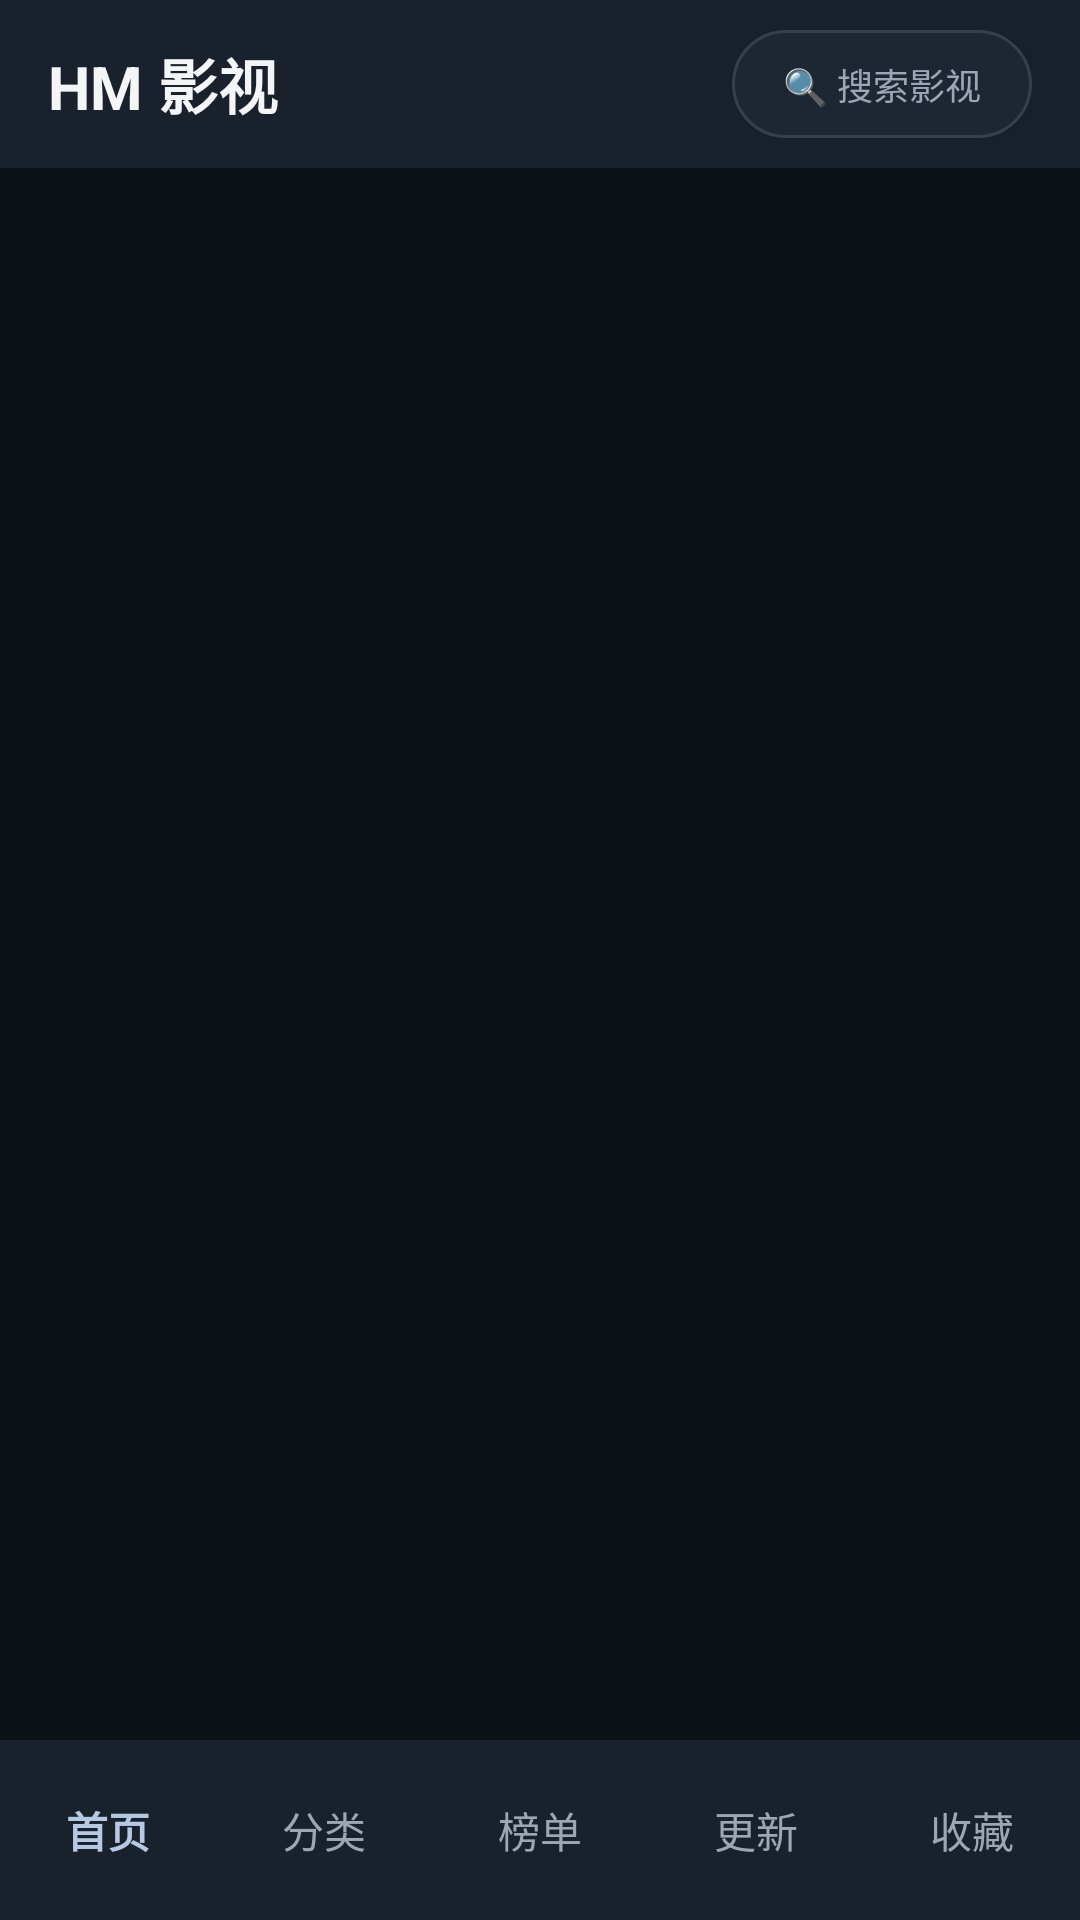

Write the Android layout XML for this screen, with the resource values it uses.
<!-- AndroidManifest.xml: application theme Theme.HMVideo -->
<!-- res/layout/activity_main.xml -->
<?xml version="1.0" encoding="utf-8"?>
<LinearLayout xmlns:android="http://schemas.android.com/apk/res/android"
    android:layout_width="match_parent"
    android:layout_height="match_parent"
    android:orientation="vertical"
    android:background="@color/bg_main">

    
    <RelativeLayout
        android:id="@+id/top_bar"
        android:layout_width="match_parent"
        android:layout_height="56dp"
        android:paddingStart="16dp"
        android:paddingEnd="16dp"
        android:background="@color/bg_elevated">

        <TextView
            android:id="@+id/app_title"
            android:layout_width="wrap_content"
            android:layout_height="wrap_content"
            android:layout_centerVertical="true"
            android:text="HM 影视"
            android:textColor="@color/text_white"
            android:textSize="20sp"
            android:textStyle="bold" />

        <Button
            android:id="@+id/btn_search"
            android:layout_width="wrap_content"
            android:layout_height="36dp"
            android:layout_alignParentEnd="true"
            android:layout_centerVertical="true"
            android:background="@drawable/bg_search_box"
            android:text=" 🔍 搜索影视 "
            android:textColor="@color/text_muted"
            android:textSize="12sp"
            android:paddingStart="14dp"
            android:paddingEnd="14dp"
            android:focusable="true" />
    </RelativeLayout>

    
    <FrameLayout
        android:id="@+id/content_frame"
        android:layout_width="match_parent"
        android:layout_height="0dp"
        android:layout_weight="1" />

    
    <LinearLayout
        android:id="@+id/bottom_nav"
        android:layout_width="match_parent"
        android:layout_height="60dp"
        android:orientation="horizontal"
        android:background="@color/bg_elevated"
        android:gravity="center_vertical">

        <TextView
            android:id="@+id/nav_btn_home"
            android:layout_width="0dp"
            android:layout_height="match_parent"
            android:layout_weight="1"
            android:gravity="center"
            android:text="首页"
            android:textColor="@color/accent_cyan"
            android:textSize="14sp"
            android:textStyle="bold"
            android:focusable="true"
            android:padding="8dp"
            android:background="@drawable/bg_nav_item" />

        <TextView
            android:id="@+id/nav_btn_category"
            android:layout_width="0dp"
            android:layout_height="match_parent"
            android:layout_weight="1"
            android:gravity="center"
            android:text="分类"
            android:textColor="@color/text_muted"
            android:textSize="14sp"
            android:focusable="true"
            android:padding="8dp"
            android:background="@drawable/bg_nav_item" />

        <TextView
            android:id="@+id/nav_btn_top"
            android:layout_width="0dp"
            android:layout_height="match_parent"
            android:layout_weight="1"
            android:gravity="center"
            android:text="榜单"
            android:textColor="@color/text_muted"
            android:textSize="14sp"
            android:focusable="true"
            android:padding="8dp"
            android:background="@drawable/bg_nav_item" />

        <TextView
            android:id="@+id/nav_btn_daily"
            android:layout_width="0dp"
            android:layout_height="match_parent"
            android:layout_weight="1"
            android:gravity="center"
            android:text="更新"
            android:textColor="@color/text_muted"
            android:textSize="14sp"
            android:focusable="true"
            android:padding="8dp"
            android:background="@drawable/bg_nav_item" />

        <TextView
            android:id="@+id/nav_btn_mine"
            android:layout_width="0dp"
            android:layout_height="match_parent"
            android:layout_weight="1"
            android:gravity="center"
            android:text="收藏"
            android:textColor="@color/text_muted"
            android:textSize="14sp"
            android:focusable="true"
            android:padding="8dp"
            android:background="@drawable/bg_nav_item" />
    </LinearLayout>
</LinearLayout>
<!-- resources referenced by this layout -->
<resources>
  <color name="accent_cyan">#b6c9e2</color>
  <color name="bg_elevated">#19212c</color>
  <color name="bg_main">#0d1118</color>
  <color name="text_muted">#9ca6b5</color>
  <color name="text_white">#f4f5f7</color>
  <!-- drawable bg_nav_item (drawable) -->
  <?xml version="1.0" encoding="utf-8"?>
  <selector xmlns:android="http://schemas.android.com/apk/res/android">
      <item android:state_focused="true">
          <shape android:shape="rectangle">
              <solid android:color="#263346" />
              <stroke android:width="2dp" android:color="@color/accent_cyan" />
              <corners android:radius="14dp" />
          </shape>
      </item>
      <item android:state_selected="true">
          <shape android:shape="rectangle">
              <solid android:color="#263346" />
              <stroke android:width="1dp" android:color="#526e91" />
              <corners android:radius="14dp" />
          </shape>
      </item>
      <item android:state_pressed="true">
          <shape android:shape="rectangle">
              <solid android:color="#222d3b" />
              <corners android:radius="14dp" />
          </shape>
      </item>
      <item>
          <shape android:shape="rectangle">
              <solid android:color="@android:color/transparent" />
              <corners android:radius="14dp" />
          </shape>
      </item>
  </selector>
  <!-- drawable bg_search_box (drawable) -->
  <?xml version="1.0" encoding="utf-8"?>
  <shape xmlns:android="http://schemas.android.com/apk/res/android"
      android:shape="rectangle">
      <solid android:color="@color/bg_panel" />
      <stroke android:width="1dp" android:color="@color/border_subtle" />
      <corners android:radius="24dp" />
  </shape>
  <style name="Theme.HMVideo" parent="@android:style/Theme.Holo.NoActionBar">
          <item name="android:windowBackground">@color/bg_main</item>
          <item name="android:textColorPrimary">@color/text_white</item>
          <item name="android:textColorSecondary">@color/text_muted</item>
      </style>
  <color name="bg_panel">#1d2734</color>
  <color name="border_subtle">#35404f</color>
</resources>
